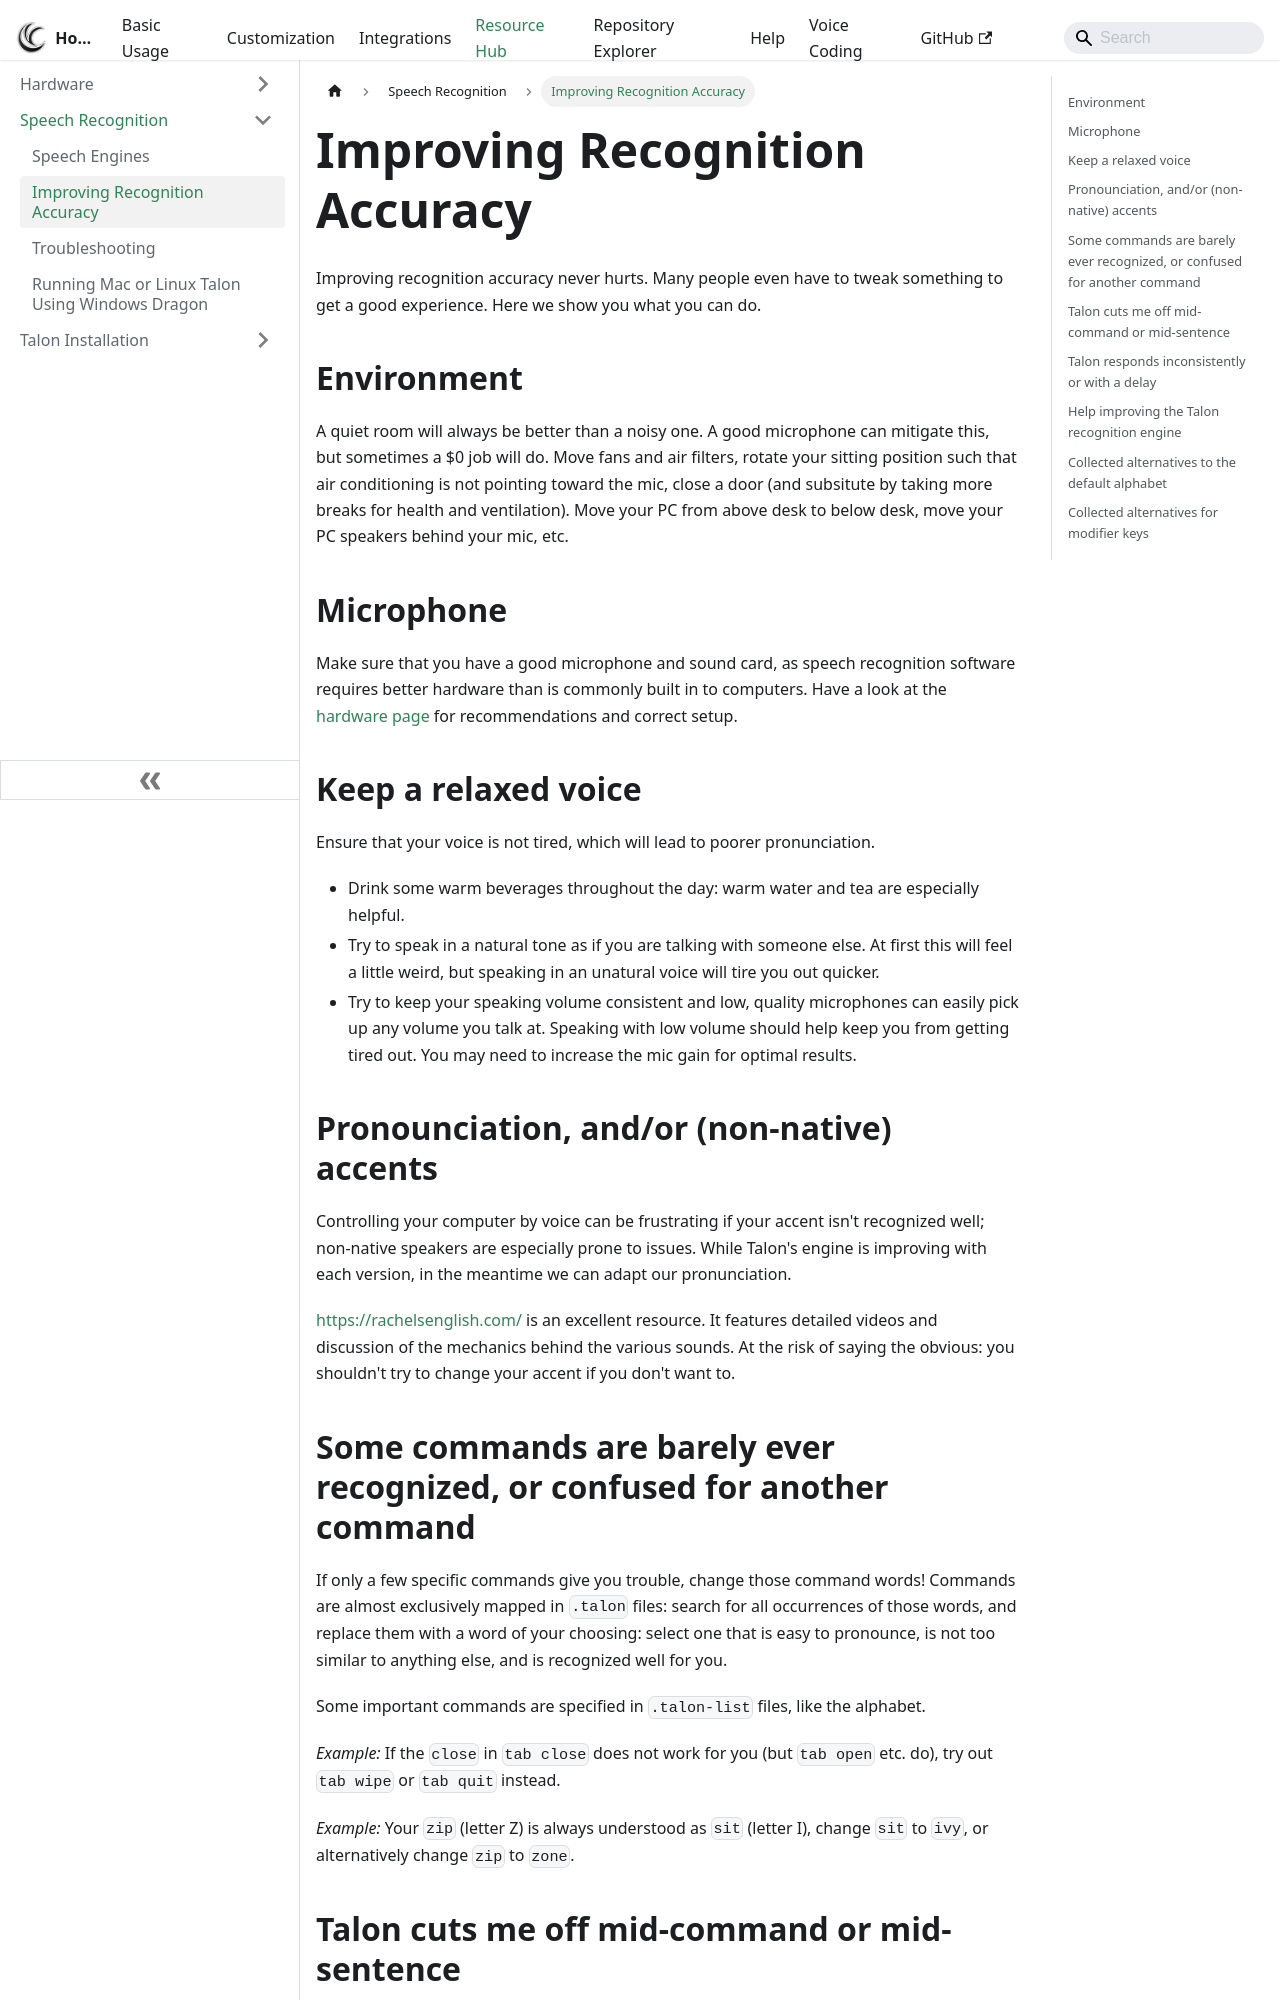

repository: TalonCommunity/Wiki · page: Resource Hub/Speech Recognition/improving_recognition_accuracy/index.html · generator: docusaurus

---
sidebar_position: 6
---

# Improving Recognition Accuracy

Improving recognition accuracy never hurts. Many people even have to tweak something to get a good experience. Here we show you what you can do.

## Environment

A quiet room will always be better than a noisy one. A good microphone can mitigate this, but sometimes a $0 job will do. Move fans and air filters, rotate your sitting position such that air conditioning is not pointing toward the mic, close a door (and subsitute by taking more breaks for health and ventilation). Move your PC from above desk to below desk, move your PC speakers behind your mic, etc.

## Microphone

Make sure that you have a good microphone and sound card, as speech recognition software requires better hardware than is commonly built in to computers. Have a look at the [hardware page](/docs/Resource%20Hub/Hardware/hardware.md) for recommendations and correct setup.

## Keep a relaxed voice

Ensure that your voice is not tired, which will lead to poorer pronunciation.

- Drink some warm beverages throughout the day: warm water and tea are especially helpful.
- Try to speak in a natural tone as if you are talking with someone else. At first this will feel a little weird, but speaking in an unatural voice will tire you out quicker.
- Try to keep your speaking volume consistent and low, quality microphones can easily pick up any volume you talk at. Speaking with low volume should help keep you from getting tired out. You may need to increase the mic gain for optimal results.

## Pronounciation, and/or (non-native) accents

Controlling your computer by voice can be frustrating if your accent isn't recognized well; non-native speakers are especially prone to issues. While Talon's engine is improving with each version, in the meantime we can adapt our pronunciation.

[https://rachelsenglish.com/](https://rachelsenglish.com/) is an excellent resource. It features detailed videos and discussion of the mechanics behind the various sounds. At the risk of saying the obvious: you shouldn't try to change your accent if you don't want to.

## Some commands are barely ever recognized, or confused for another command

If only a few specific commands give you trouble, change those command words! Commands are almost exclusively mapped in `.talon` files: search for all occurrences of those words, and replace them with a word of your choosing: select one that is easy to pronounce, is not too similar to anything else, and is recognized well for you.

Some important commands are specified in `.talon-list` files, like the alphabet.

_Example:_ If the `close` in `tab close` does not work for you (but `tab open` etc. do), try out `tab wipe` or `tab quit` instead.

_Example:_ Your `zip` (letter Z) is always understood as `sit` (letter I), change `sit` to `ivy`, or alternatively change `zip` to `zone`.
